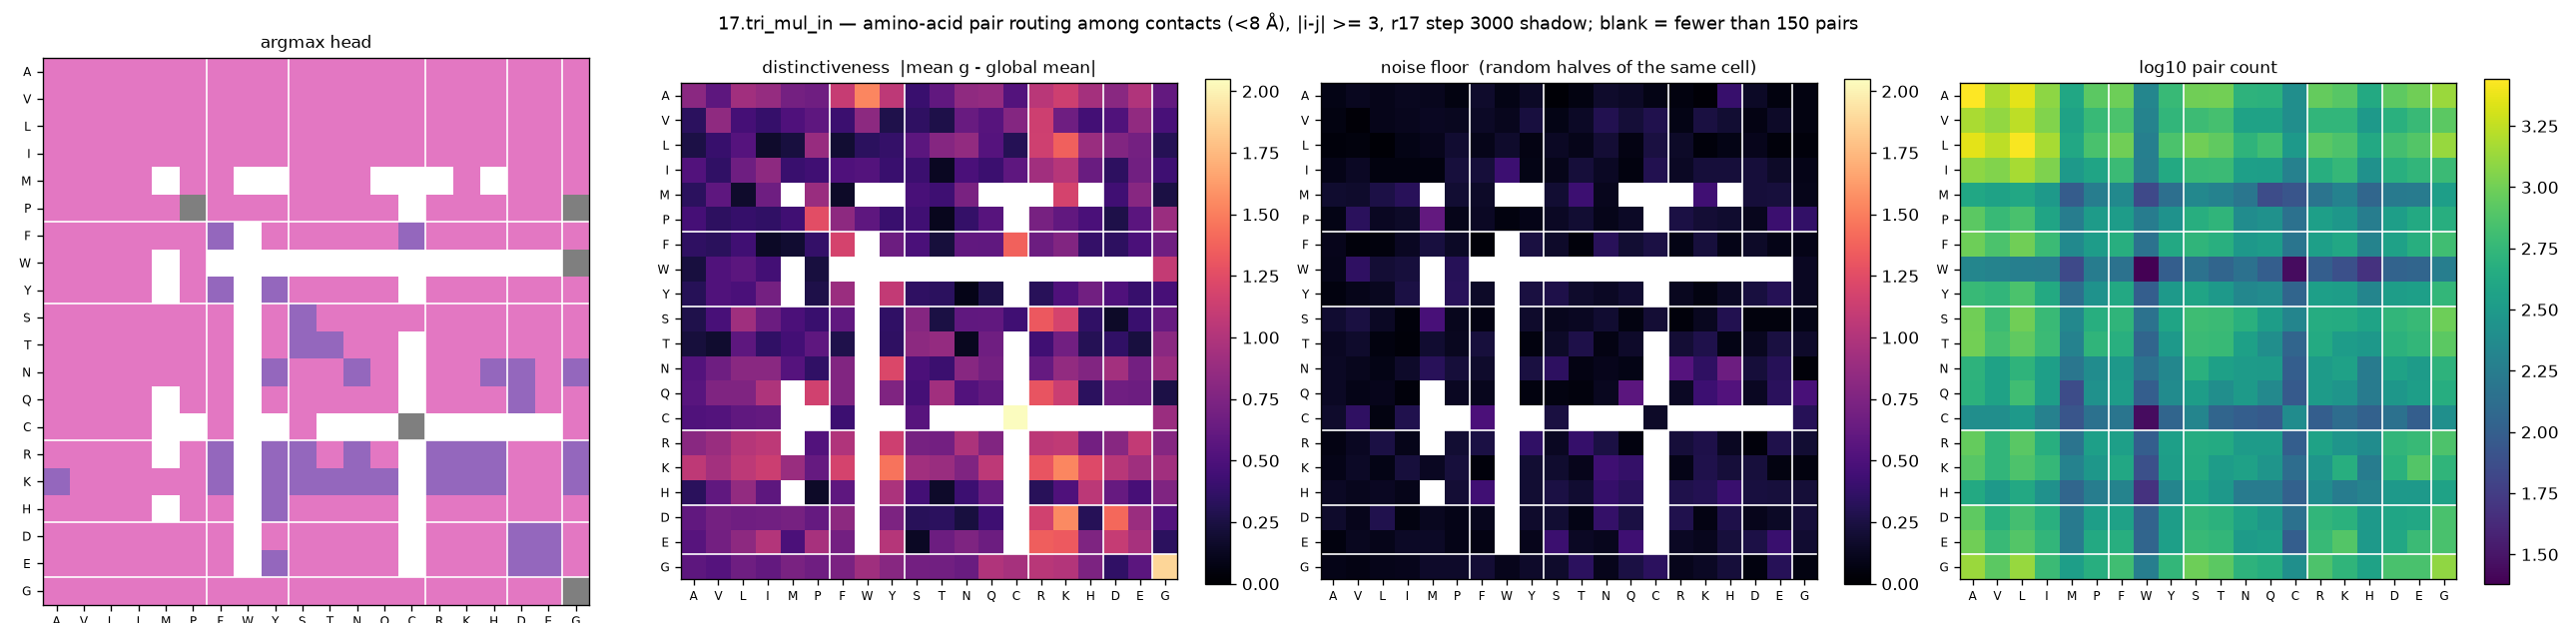

Source data for this figure (header and first rows):
aa_i, aa_j, argmax_head, distinctiveness, null, n_pairs
A, A, 6, 0.8171, 0.0816, 2776
A, V, 6, 0.5844, 0.1215, 1512
A, L, 6, 0.9248, 0.1005, 2276
A, I, 6, 0.8725, 0.121, 1240
A, M, 6, 0.7036, 0.1183, 404
A, P, 6, 0.6742, 0.0698, 836
A, F, 6, 1.11, 0.1724, 964
A, W, 6, 1.532, 0.0878, 212
A, Y, 6, 1.062, 0.147, 588
A, S, 6, 0.4014, 0.0221, 992
A, T, 6, 0.6015, 0.0666, 1004
A, N, 6, 0.8369, 0.1711, 520
A, Q, 6, 0.8615, 0.1471, 504
A, C, 6, 0.5346, 0.088, 252
A, R, 6, 1.045, 0.0563, 908
A, K, 6, 1.144, 0.0297, 808
A, H, 6, 0.941, 0.393, 428
A, D, 6, 0.8026, 0.1501, 848
A, E, 6, 0.9949, 0.0579, 984
A, G, 6, 0.611, 0.0641, 1360
V, A, 6, 0.3381, 0.0659, 1512
V, V, 6, 0.8337, 0.0281, 1288
V, L, 6, 0.4606, 0.0984, 1732
V, I, 6, 0.3846, 0.1131, 1136
V, M, 6, 0.5104, 0.1324, 372
V, P, 6, 0.5862, 0.1248, 592
V, F, 6, 0.4095, 0.147, 720
V, W, 6, 0.8248, 0.1188, 200
V, Y, 6, 0.275, 0.2401, 552
V, S, 6, 0.354, 0.0836, 628
V, T, 6, 0.267, 0.1459, 688
V, N, 6, 0.6386, 0.2954, 368
V, Q, 6, 0.549, 0.2131, 368
V, C, 6, 0.7805, 0.2809, 252
V, R, 6, 1.144, 0.0869, 544
V, K, 6, 0.6672, 0.2484, 552
V, H, 6, 0.4561, 0.1933, 312
V, D, 6, 0.5162, 0.0751, 492
V, E, 6, 0.8449, 0.1593, 600
V, G, 6, 0.4771, 0.0661, 836
L, A, 6, 0.2582, 0.0438, 2276
L, V, 6, 0.3978, 0.0514, 1732
L, L, 6, 0.5421, 0.0212, 2672
L, I, 6, 0.1723, 0.0838, 1480
L, M, 6, 0.2339, 0.1058, 416
L, P, 6, 0.8795, 0.1862, 708
L, F, 6, 0.1995, 0.1019, 992
L, W, 6, 0.3438, 0.1698, 188
L, Y, 6, 0.381, 0.0773, 728
L, S, 6, 0.5712, 0.1411, 1000
L, T, 6, 0.7902, 0.0984, 876
L, N, 6, 0.8508, 0.203, 532
L, Q, 6, 0.5395, 0.0759, 652
L, C, 6, 0.309, 0.2451, 308
L, R, 6, 1.151, 0.1558, 816
L, K, 6, 1.368, 0.0429, 740
L, H, 6, 0.8885, 0.0876, 420
L, D, 6, 0.7617, 0.1094, 676
L, E, 6, 0.7031, 0.0416, 772
L, G, 6, 0.3106, 0.0473, 1344
... 340 more rows
